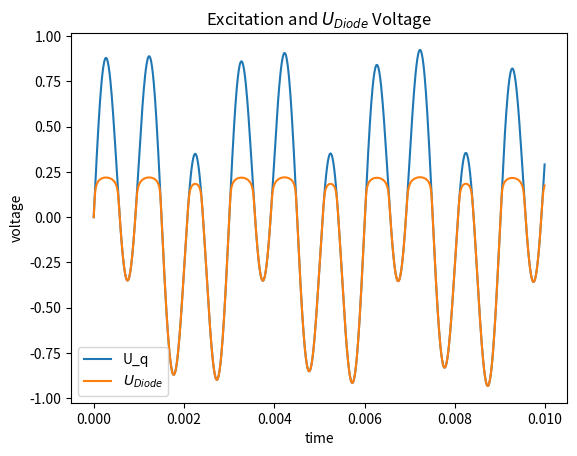
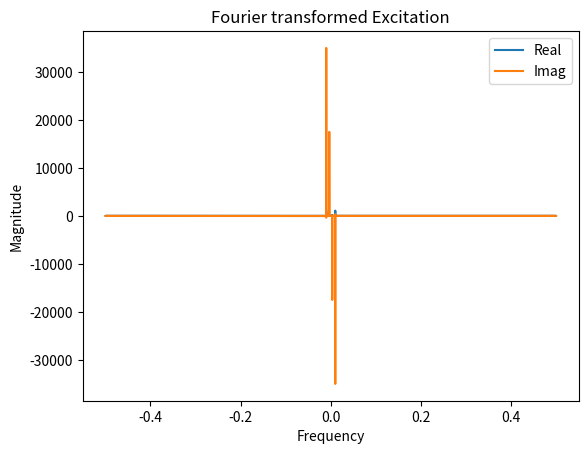
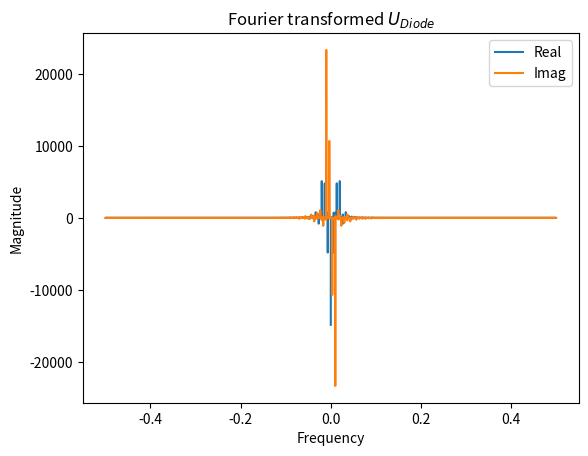

Python code for these plots, in order:
#!/usr/bin/env python3
# -*- coding: utf-8 -*-
"""
Created on Wed Nov  5 21:54:50 2025

@author: p_greendale
@about : simple nonlinear diode ; playing around with two-tone excitation
"""

import numpy as np 
from matplotlib import pyplot as plt
from scipy.special import lambertw


Is = 5e-6 #blocking current for 1N4001, normally temperature sensitive
n  = 1
kb = 1.389649e-23    #boltzmann [m^2*kg*s^-2]
e  = 1.602176634e-19 #elementary charge [C]
Ut = lambda temp : kb * (temp + 273) / e #thermal Voltage
    
def Id(Uf = 0, temp=21) : 
    #weber diode formula, current Id  
    return Is * (np.exp(Uf/(n*Ut(temp))) - 1 )
    
def Ud(Id = 0, temp=21): 
    #nrearranged for Ud  
    #return n*Ut(temp)*(1 + np.log(Id/Is))
    return np.log(Id/Is + 1 ) * n*Ut(temp)  

def UdSolvedU(Uin, R, temp=21): 
    #U = Ud + R(Id(Ud)) using Wolfram Alpha to solve for x
    return Uin + Is*R - n*Ut(temp)*lambertw(Is*np.exp((Is*R + Uin)/(n*Ut(temp)))*R/(n*Ut(temp)), k=0) 

Umax = 0.7                   #max.amplitude 
Ib   = 20e-3                 #set operating current at max. amplitude 
R    = (Umax - Ud(Ib))/Ib    #solve for current limitung resistor

f  = 1e3
f2 = 330
t = np.linspace(0, 1, num = 100*int(f))
U = Umax * np.sin(2*np.pi*f*t + 0) + Umax/2 * np.sin(2*np.pi*f2*t + 0)
UDcomplex = UdSolvedU(Uin=U,R=R)

#plotting stuff 
plt.figure(dpi=150)
plt.plot(t[:int(f)], U[:int(f)], label=r'U_q' ) 
plt.plot(t[:int(f)], np.real(UDcomplex)[:int(f)], label = r'$U_{Diode}$')
plt.title(r'Excitation and $U_{Diode}$ Voltage')
plt.xlabel('time')  
plt.ylabel('voltage')
plt.legend()
plt.show()

plt.figure()
sp = np.fft.fft(U)
so = np.fft.fft(UDcomplex)
freq = np.fft.fftfreq(t.shape[-1])
_ = plt.plot(freq, sp.real, freq, sp.imag)
plt.legend(iter(_),('Real','Imag'))
plt.title('Fourier transformed Excitation')
plt.xlabel('Frequency')
plt.ylabel('Magnitude')
plt.show()

plt.figure()
_ = plt.plot(freq, so.real, freq, so.imag)
plt.legend(iter(_),('Real','Imag'))
plt.title(r'Fourier transformed $U_{Diode}$')
plt.xlabel('Frequency')
plt.ylabel('Magnitude')